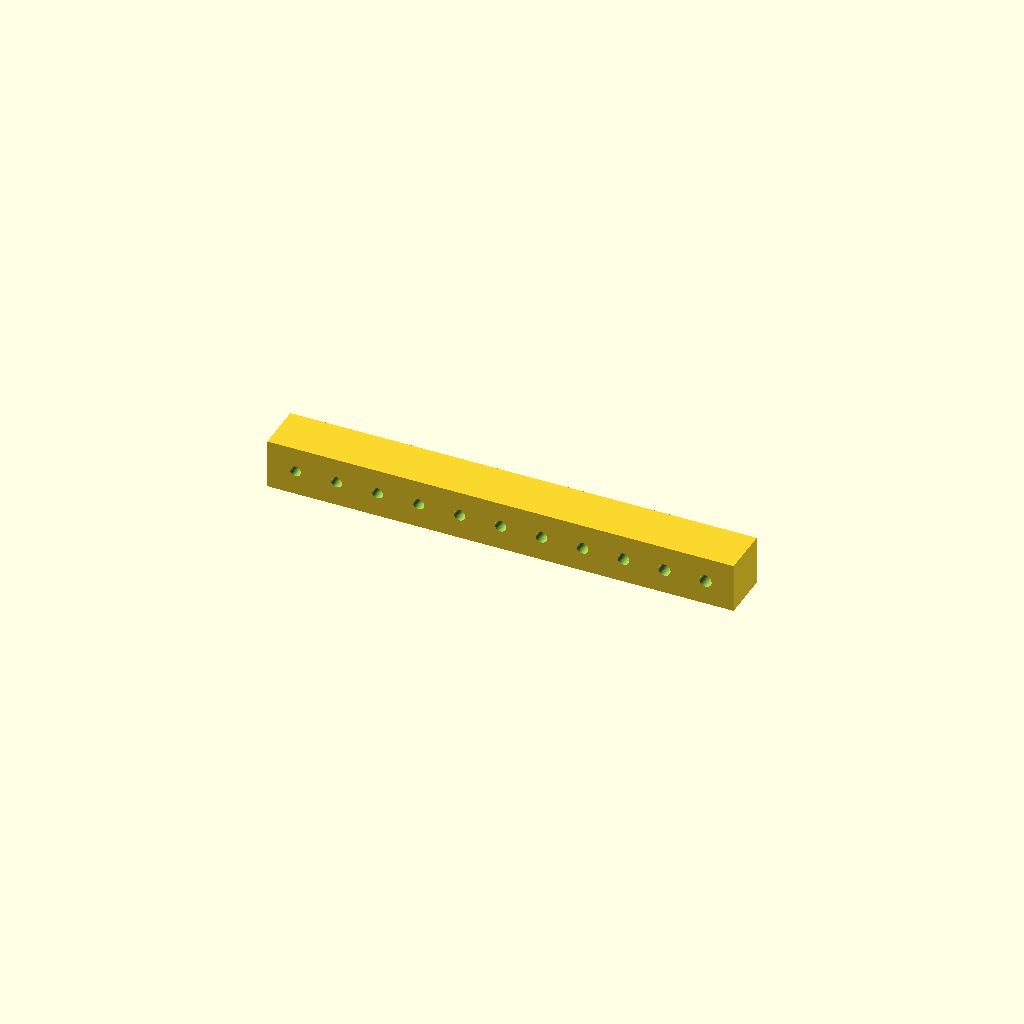
Cell 1 — every parameter at its default value.
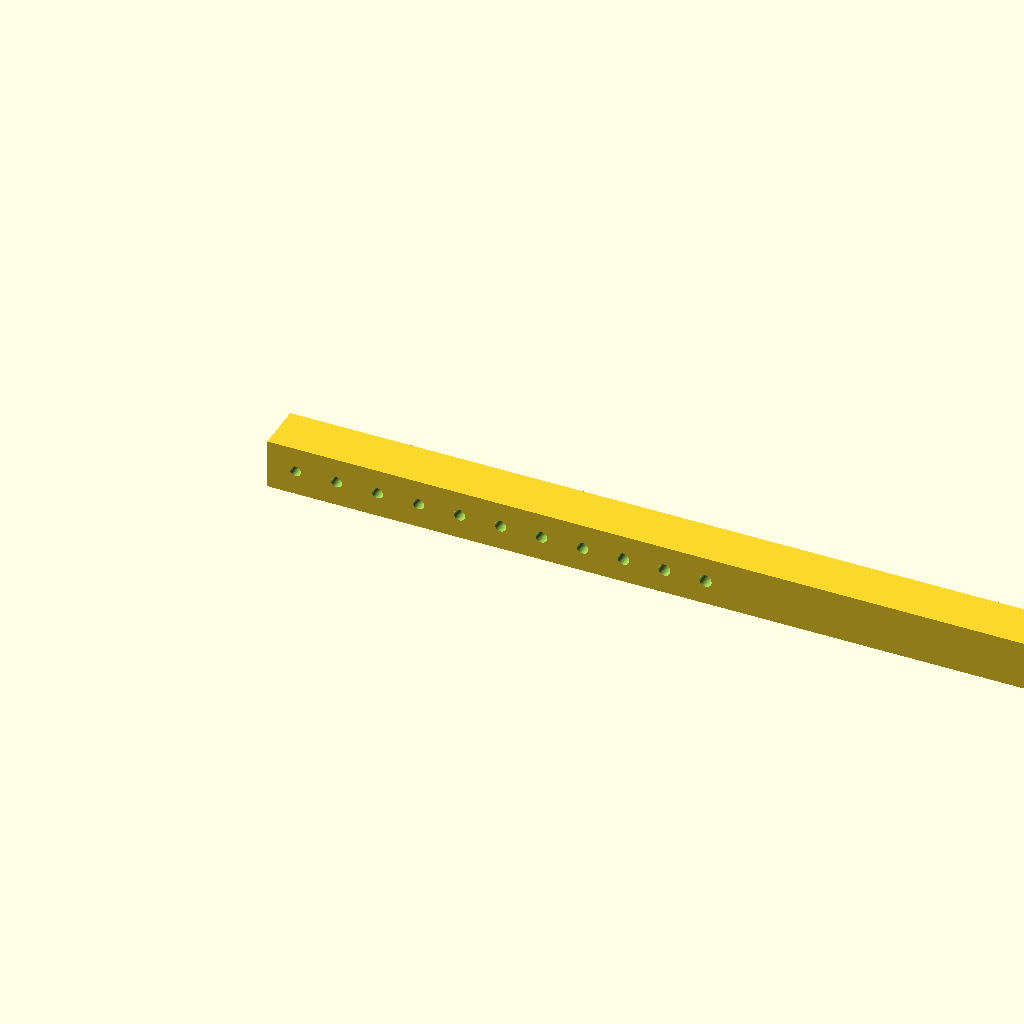
Cell 2: the same model with coupon_length = 264.
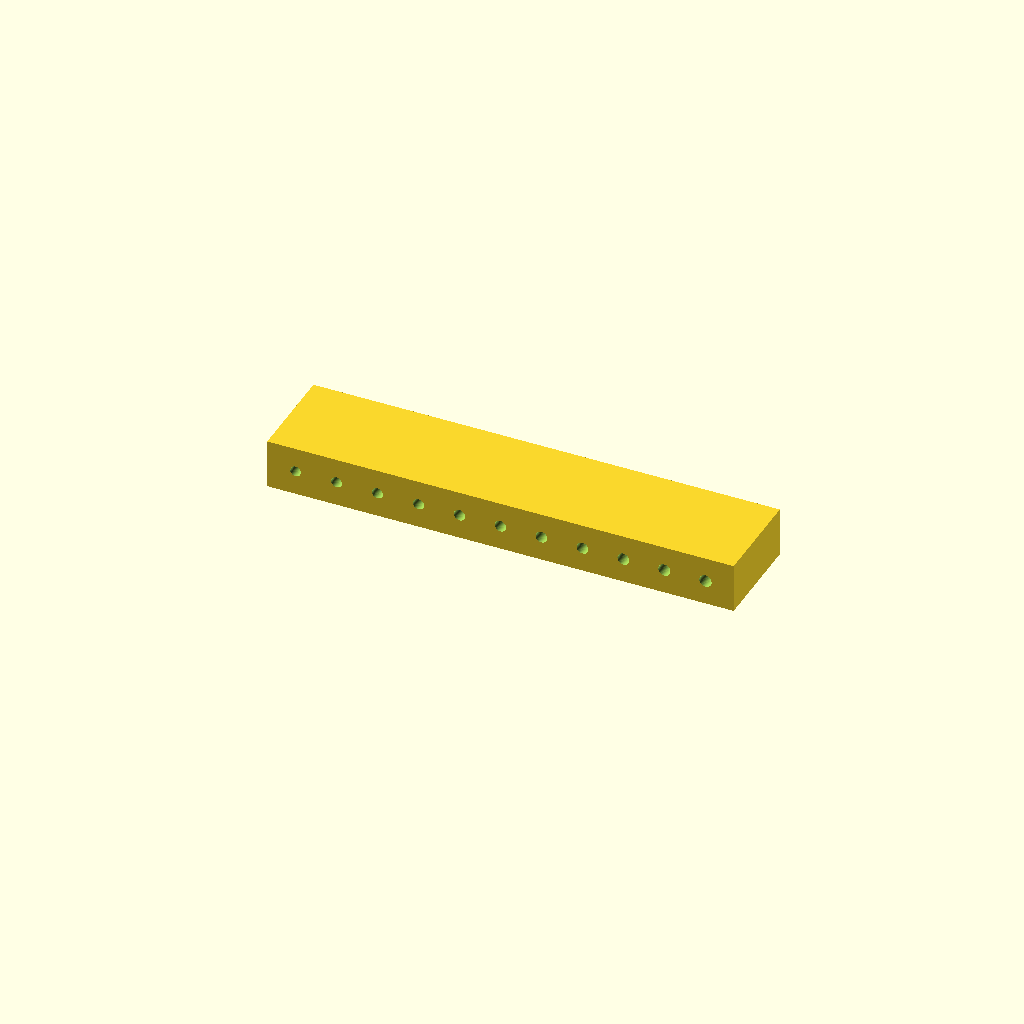
Cell 3: the same model with coupon_depth = 28.
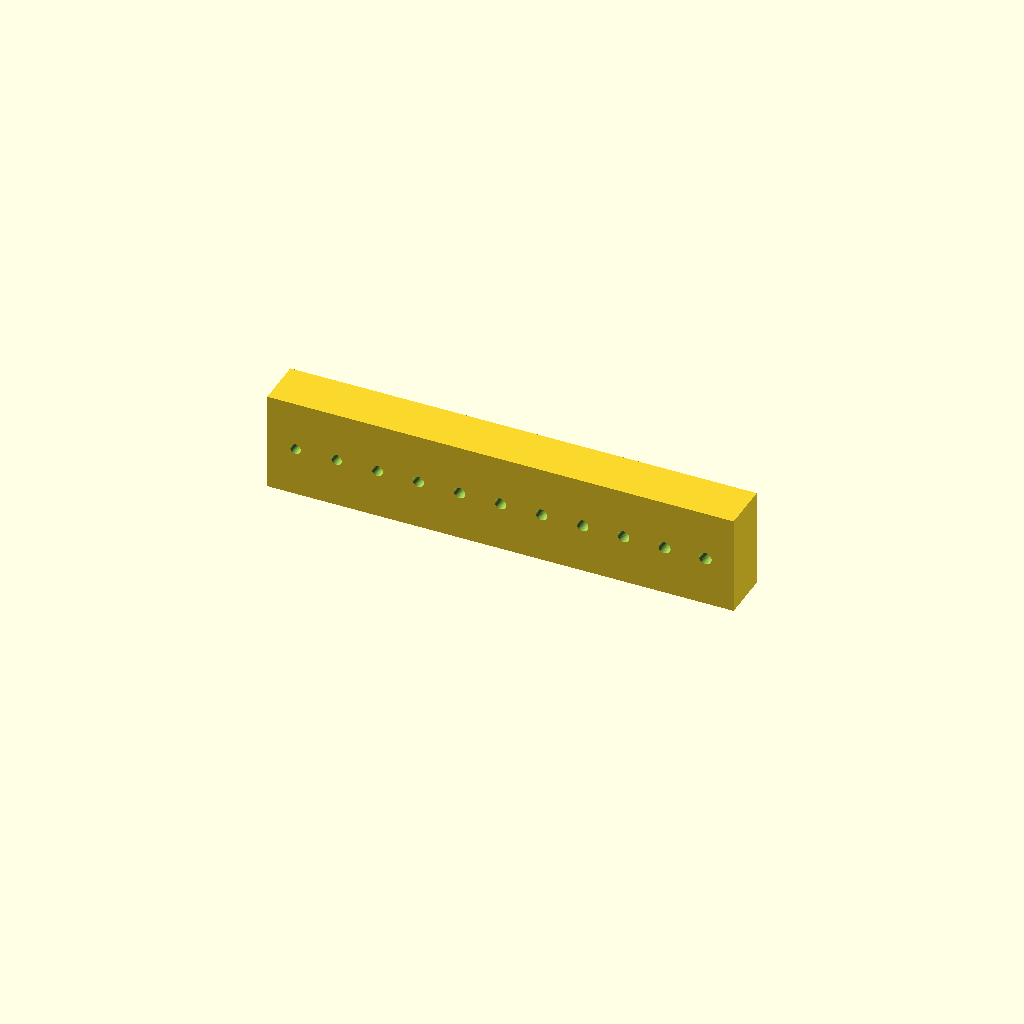
Cell 4 — coupon_height set to 28, the other parameters unchanged.
All cells are drawn from one camera (rotation 55°, 0°, 25°, orthographic, colour scheme Cornfield), so only the parameter changes between them.
Source of the model, openscad/calibration/blocksmith_pin_fit_coupon_v0_1.scad:
/*
Blocksmith horizontal pin-fit coupon v0.1
11 holes: 3.00 mm through 3.50 mm in 0.05 mm steps.
Print flat in the displayed orientation with no supports.
This source requires an OpenSCAD render before STL export.
*/
$fn = 48;
hole_sizes = [3.00, 3.05, 3.10, 3.15, 3.20, 3.25, 3.30, 3.35, 3.40, 3.45, 3.50];
coupon_length = 132;
coupon_depth = 14;
coupon_height = 14;

difference() {
  cube([coupon_length, coupon_depth, coupon_height]);
  for (i = [0 : len(hole_sizes) - 1]) {
    translate([8 + i * 11.6, -1, coupon_height / 2])
      rotate([-90, 0, 0])
        cylinder(h = coupon_depth + 2, d = hole_sizes[i]);
  }
}
Customizer parameters (derived from the source; name, type, default, range or options):
coupon_length: number, default 132
coupon_depth: number, default 14
coupon_height: number, default 14
